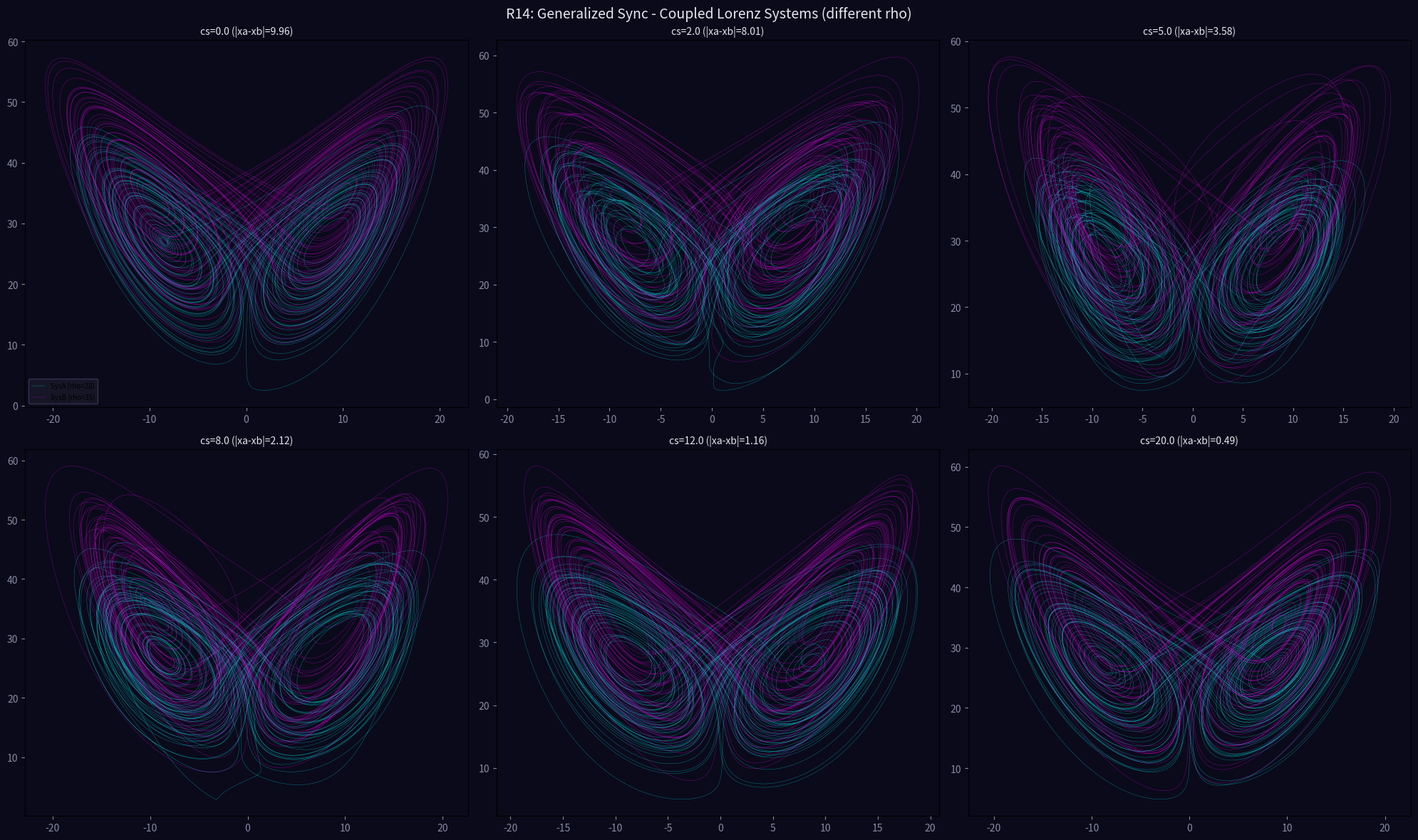

This figure's Python source: (Note: this script raises an exception after producing the figure.)
import numpy as np
import matplotlib
matplotlib.use('Agg')
import matplotlib.pyplot as plt

# Two Lorenz systems with different rho values, bidirectionally coupled
# Testing generalized synchronization

sigma_a, rho_a, beta_a = 10.0, 28.0, 8.0/3.0
sigma_b, rho_b, beta_b = 10.0, 35.0, 8.0/3.0
dt = 0.005
steps = 15000

fig, axes = plt.subplots(2, 3, figsize=(20, 12))
fig.patch.set_facecolor('#0a0a1a')

cs_list = [0.0, 2.0, 5.0, 8.0, 12.0, 20.0]
all_direct = []
all_continuity = []

for idx, cs in enumerate(cs_list):
    xa, ya, za = 0.1, 0.0, 0.0
    xb, yb, zb = 0.2, 0.1, 0.05
    traj_a = []
    traj_b = []
    for step in range(steps):
        dxa = sigma_a*(ya-xa) + cs*(xb-xa)
        dya = xa*(rho_a-za) - ya
        dza = xa*ya - beta_a*za
        dxb = sigma_b*(yb-xb) + cs*(xa-xb)
        dyb = xb*(rho_b-zb) - yb
        dzb = xb*yb - beta_b*zb
        xa += dxa*dt; ya += dya*dt; za += dza*dt
        xb += dxb*dt; yb += dyb*dt; zb += dzb*dt
        traj_a.append((xa,ya,za))
        traj_b.append((xb,yb,zb))
    ta = np.array(traj_a)
    tb = np.array(traj_b)
    
    ax = axes[idx//3, idx%3]
    ax.plot(ta[3000:,0], ta[3000:,2], lw=0.3, alpha=0.5, color='cyan', label='SysA (rho=28)')
    ax.plot(tb[3000:,0], tb[3000:,2], lw=0.3, alpha=0.5, color='magenta', label='SysB (rho=35)')
    dd = np.mean(np.abs(ta[3000:,0] - tb[3000:,0]))
    ax.set_title('cs={} (|xa-xb|={:.2f})'.format(cs, dd), fontsize=10, color='#e7e7f0')
    ax.set_facecolor('#0a0a1a')
    ax.tick_params(colors='#8a8aa3')
    if idx == 0:
        ax.legend(fontsize=7, facecolor='#1a1a2a', edgecolor='#3a3a5a')

plt.suptitle('R14: Generalized Sync - Coupled Lorenz Systems (different rho)', fontsize=14, y=0.98, color='#e7e7f0')
plt.tight_layout()
fig.savefig('../../shared_space/resonance_hetero_sync.png', dpi=150, bbox_inches='tight', facecolor='#0a0a1a')
print('Saved: resonance_hetero_sync.png')
